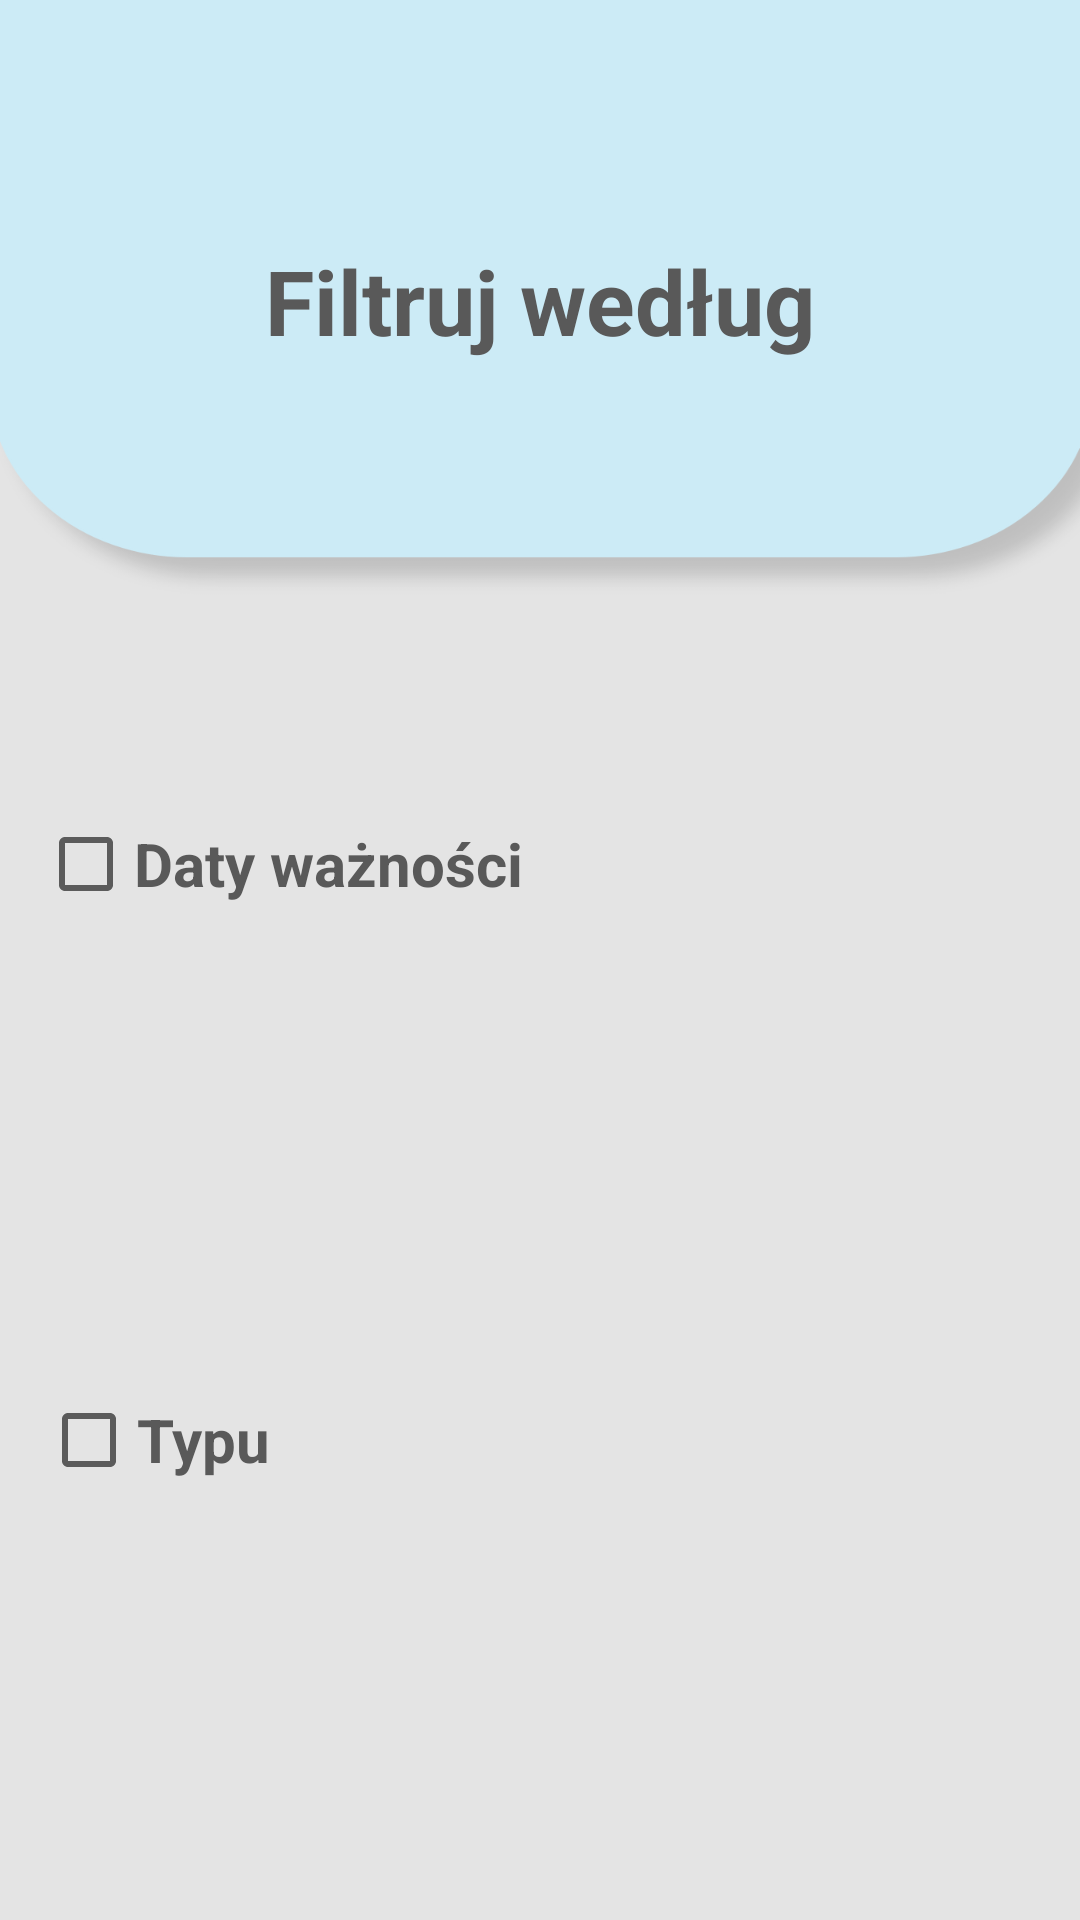

Here is an Android app screen rendered from its layout file. Give the layout XML and the strings, colors and styles it references.
<!-- AndroidManifest.xml: application theme AppTheme -->
<!-- res/layout/activity_filters.xml -->
<?xml version="1.0" encoding="utf-8"?>
<androidx.constraintlayout.widget.ConstraintLayout xmlns:android="http://schemas.android.com/apk/res/android"
    xmlns:app="http://schemas.android.com/apk/res-auto"
    xmlns:tools="http://schemas.android.com/tools"
    android:layout_width="match_parent"
    android:layout_height="match_parent"
    android:background="@mipmap/background_scan">

    <TextView
        android:id="@+id/textView6"
        android:layout_width="wrap_content"
        android:layout_height="wrap_content"
        android:layout_marginTop="80dp"
        android:text="Filtruj według"
        android:textColor="@color/darkGray"
        android:textSize="30dp"
        android:textStyle="bold"
        app:layout_constraintEnd_toEndOf="parent"
        app:layout_constraintStart_toStartOf="parent"
        app:layout_constraintTop_toTopOf="parent" />

    <CheckBox
        android:id="@+id/checkBox"
        android:layout_width="wrap_content"
        android:layout_height="wrap_content"
        android:layout_marginTop="272dp"
        android:text="Daty ważności"
        android:textColor="@color/darkGray"
        android:textSize="20dp"
        android:textStyle="bold"
        app:layout_constraintEnd_toEndOf="parent"
        app:layout_constraintHorizontal_bias="0.064"
        app:layout_constraintStart_toStartOf="parent"
        app:layout_constraintTop_toTopOf="parent" />

    <CheckBox
        android:id="@+id/checkBox2"
        android:layout_width="wrap_content"
        android:layout_height="wrap_content"
        android:layout_marginTop="160dp"
        android:text="Typu"
        android:textColor="@color/darkGray"
        android:textSize="20dp"
        android:textStyle="bold"
        app:layout_constraintEnd_toEndOf="parent"
        app:layout_constraintHorizontal_bias="0.048"
        app:layout_constraintStart_toStartOf="parent"
        app:layout_constraintTop_toBottomOf="@+id/checkBox" />

</androidx.constraintlayout.widget.ConstraintLayout>
<!-- resources referenced by this layout -->
<resources>
  <color name="darkGray">#595959</color>
  <!-- mipmap background_scan: png bitmap (mipmap-hdpi, 21191 bytes) -->
  <style name="AppTheme" parent="Theme.AppCompat.Light.NoActionBar">
          
          <item name="colorPrimary">@color/colorPrimary</item>
          <item name="colorPrimaryDark">@color/colorPrimaryDark</item>
          <item name="colorAccent">@color/colorAccent</item>
      </style>
  <color name="colorPrimary">#6200EE</color>
  <color name="colorPrimaryDark">#49D0E2</color>
  <color name="colorAccent">#03DAC5</color>
</resources>
